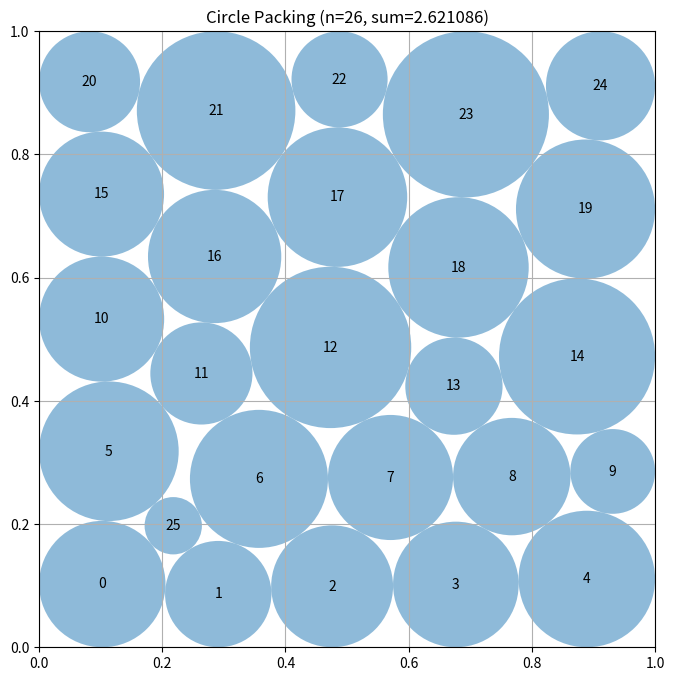

Generate this figure with matplotlib:
# EVOLVE-BLOCK-START
"""Constructor-based circle packing for n=26 circles"""
import numpy as np


def construct_packing():
    """
    Construct 26 circles by opening up a square contact lattice.

    The initial configuration consists of 25 radius-.1 circles in a
    5 by 5 lattice and a small circle in a four-circle interstice.
    It is already feasible, and is a much better starting point than a
    radial pattern for a subsequent constrained improvement.
    """
    n = 26
    grid = np.linspace(0.1, 0.9, 5)
    centers = np.array([(x, y) for y in grid for x in grid], dtype=float)
    centers = np.vstack((centers, [0.2, 0.2]))
    radii = np.full(n, 0.1, dtype=float)
    radii[-1] = np.sqrt(0.02) - 0.1

    # Optimize the actual packing variables, rather than assigning radii
    # greedily in a pair-dependent order.  The lattice/interstice start
    # supplies a feasible fallback when scipy is not installed.
    initial_centers = centers.copy()
    initial_radii = radii.copy()
    ii, jj = np.triu_indices(n, 1)

    def clearance(z):
        c = z[:2 * n].reshape(n, 2)
        r = z[2 * n:]
        pair_distance = np.sqrt(np.sum((c[ii] - c[jj]) ** 2, axis=1))
        return np.concatenate((
            c[:, 0] - r, 1.0 - c[:, 0] - r,
            c[:, 1] - r, 1.0 - c[:, 1] - r,
            pair_distance - r[ii] - r[jj],
        ))

    try:
        from scipy.optimize import minimize

        z0 = np.concatenate((centers.ravel(), radii))

        # Square packings have several distinct useful contact graphs.  The
        # regular grid is excellent for one of them, while staggered layers
        # more readily open the alternating boundary gaps.  All starts below
        # have deliberately small, strictly feasible radii.
        layered = []
        for row, count in enumerate((5, 6, 5, 6, 4)):
            y = (row + 0.5) / 5.0
            for col in range(count):
                layered.append(((col + 0.5) / count, y))
        layered = np.asarray(layered, dtype=float)

        rng = np.random.default_rng(26031991)
        starts = [z0, np.concatenate((layered.ravel(), np.full(n, 0.025)))]
        for amplitude in (0.006, 0.012, 0.018, 0.024):
            trial = initial_centers + rng.uniform(-amplitude, amplitude,
                                                  initial_centers.shape)
            trial = np.clip(trial, 0.055, 0.945)
            starts.append(np.concatenate((trial.ravel(), np.full(n, 0.025))))

        best = z0
        best_value = np.sum(radii)
        optimize_options = {"maxiter": 900, "ftol": 3.e-12, "disp": False}
        bounds = [(0.0, 1.0)] * (2 * n) + [(1.e-6, 0.5)] * n
        for start in starts:
            result = minimize(
                lambda z: -np.sum(z[2 * n:]),
                start,
                method="SLSQP",
                bounds=bounds,
                constraints={"type": "ineq", "fun": clearance},
                options=optimize_options,
            )
            if result.x is not None and np.min(clearance(result.x)) >= -2.e-6:
                value = np.sum(result.x[2 * n:])
                if value > best_value:
                    best, best_value = result.x, value

        # A final pass from the winning topology resolves contacts that were
        # only approximately active in its first optimization pass.
        if best_value > np.sum(radii):
            polished = minimize(
                lambda z: -np.sum(z[2 * n:]),
                best,
                method="SLSQP",
                bounds=bounds,
                constraints={"type": "ineq", "fun": clearance},
                options={"maxiter": 1600, "ftol": 1.e-13, "disp": False},
            )
            if (polished.x is not None and
                    np.min(clearance(polished.x)) >= -2.e-6 and
                    np.sum(polished.x[2 * n:]) > best_value):
                best, best_value = polished.x, np.sum(polished.x[2 * n:])

            candidate_centers = best[:2 * n].reshape(n, 2)
            candidate_radii = best[2 * n:]
            # SLSQP can leave residuals at about its feasibility tolerance.
            # A common scaling preserves every contact inequality exactly.
            border = np.minimum.reduce((
                candidate_centers[:, 0], candidate_centers[:, 1],
                1.0 - candidate_centers[:, 0],
                1.0 - candidate_centers[:, 1],
            ))
            distances = np.sqrt(
                np.sum((candidate_centers[ii] - candidate_centers[jj]) ** 2,
                       axis=1)
            )
            scale = min(
                1.0,
                np.min(border / candidate_radii),
                np.min(distances / (candidate_radii[ii] + candidate_radii[jj])),
            )
            centers = candidate_centers
            radii = candidate_radii * (0.999999 * scale)
    except ImportError:
        centers, radii = initial_centers, initial_radii

    return centers, radii, float(np.sum(radii))


def compute_max_radii(centers):
    """
    Compute the maximum possible radii for each circle position
    such that they don't overlap and stay within the unit square.

    Args:
        centers: np.array of shape (n, 2) with (x, y) coordinates

    Returns:
        np.array of shape (n) with radius of each circle
    """
    n = centers.shape[0]
    radii = np.ones(n)

    # First, limit by distance to square borders
    for i in range(n):
        x, y = centers[i]
        # Distance to borders
        radii[i] = min(x, y, 1 - x, 1 - y)

    # Then, limit by distance to other circles
    # Each pair of circles with centers at distance d can have
    # sum of radii at most d to avoid overlap
    for i in range(n):
        for j in range(i + 1, n):
            dist = np.sqrt(np.sum((centers[i] - centers[j]) ** 2))

            # If current radii would cause overlap
            if radii[i] + radii[j] > dist:
                # Scale both radii proportionally
                scale = dist / (radii[i] + radii[j])
                radii[i] *= scale
                radii[j] *= scale

    return radii


# EVOLVE-BLOCK-END


# This part remains fixed (not evolved)
def run_packing():
    """Run the circle packing constructor for n=26"""
    centers, radii, sum_radii = construct_packing()
    return centers, radii, sum_radii


def visualize(centers, radii):
    """
    Visualize the circle packing

    Args:
        centers: np.array of shape (n, 2) with (x, y) coordinates
        radii: np.array of shape (n) with radius of each circle
    """
    import matplotlib.pyplot as plt
    from matplotlib.patches import Circle

    fig, ax = plt.subplots(figsize=(8, 8))

    # Draw unit square
    ax.set_xlim(0, 1)
    ax.set_ylim(0, 1)
    ax.set_aspect("equal")
    ax.grid(True)

    # Draw circles
    for i, (center, radius) in enumerate(zip(centers, radii)):
        circle = Circle(center, radius, alpha=0.5)
        ax.add_patch(circle)
        ax.text(center[0], center[1], str(i), ha="center", va="center")

    plt.title(f"Circle Packing (n={len(centers)}, sum={sum(radii):.6f})")
    plt.show()


if __name__ == "__main__":
    centers, radii, sum_radii = run_packing()
    print(f"Sum of radii: {sum_radii}")
    # AlphaEvolve improved this to 2.635

    # Uncomment to visualize:
    visualize(centers, radii)
